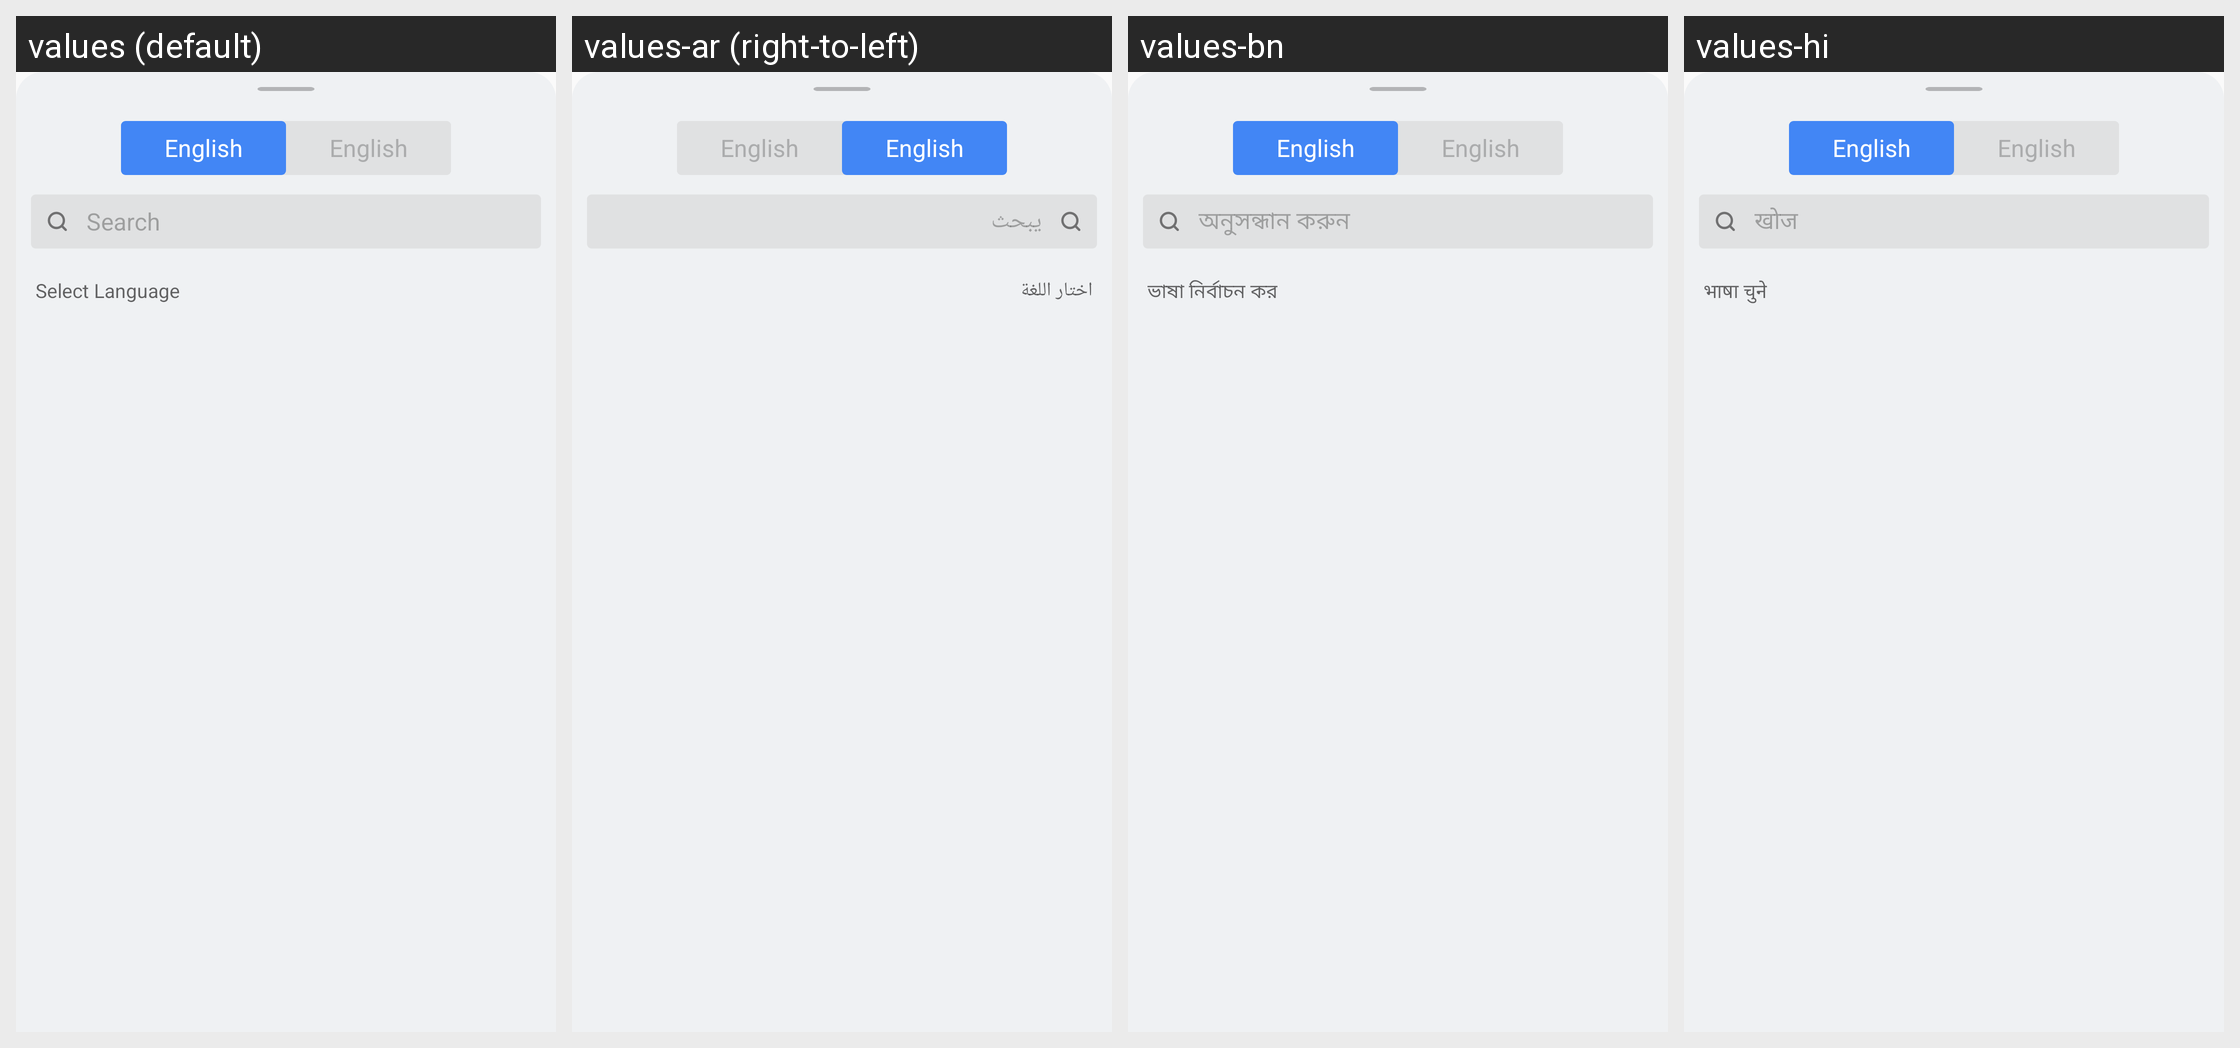

Locale-by-locale string values for the Android screen shown in this grid:
Android screen res/layout/layout_language_selection.xml rendered under 4 locales, left to right: values (default), values-ar (right-to-left), values-bn, values-hi. Device: Nexus 5 (rendered at 1080×1920; each locale shown at half size, 540×960, under a caption strip naming it); theme AppTheme.NoActionBar.
Other locales in the repository, not shown: values-af, values-cs, values-da, values-de, values-fil, values-fr, values-in, values-it, values-ja, values-ko, values-ms, values-nl, values-pt, values-zh.
Strings drawn on this screen, with the default value and each locale's value (text and hints the layout hard-codes, and strings that could not be matched under every locale, appear in the picture but are not listed):

src_lang
  values: English
  values-ar: English  [not translated; the default value is used]
  values-bn: English  [not translated; the default value is used]
  values-hi: English  [not translated; the default value is used]

search
  values: Search
  values-ar: يبحث
  values-bn: অনুসন্ধান করুন
  values-hi: खोज

select_language
  values: Select Language
  values-ar: اختار اللغة
  values-bn: ভাষা নির্বাচন কর
  values-hi: भाषा चुने
